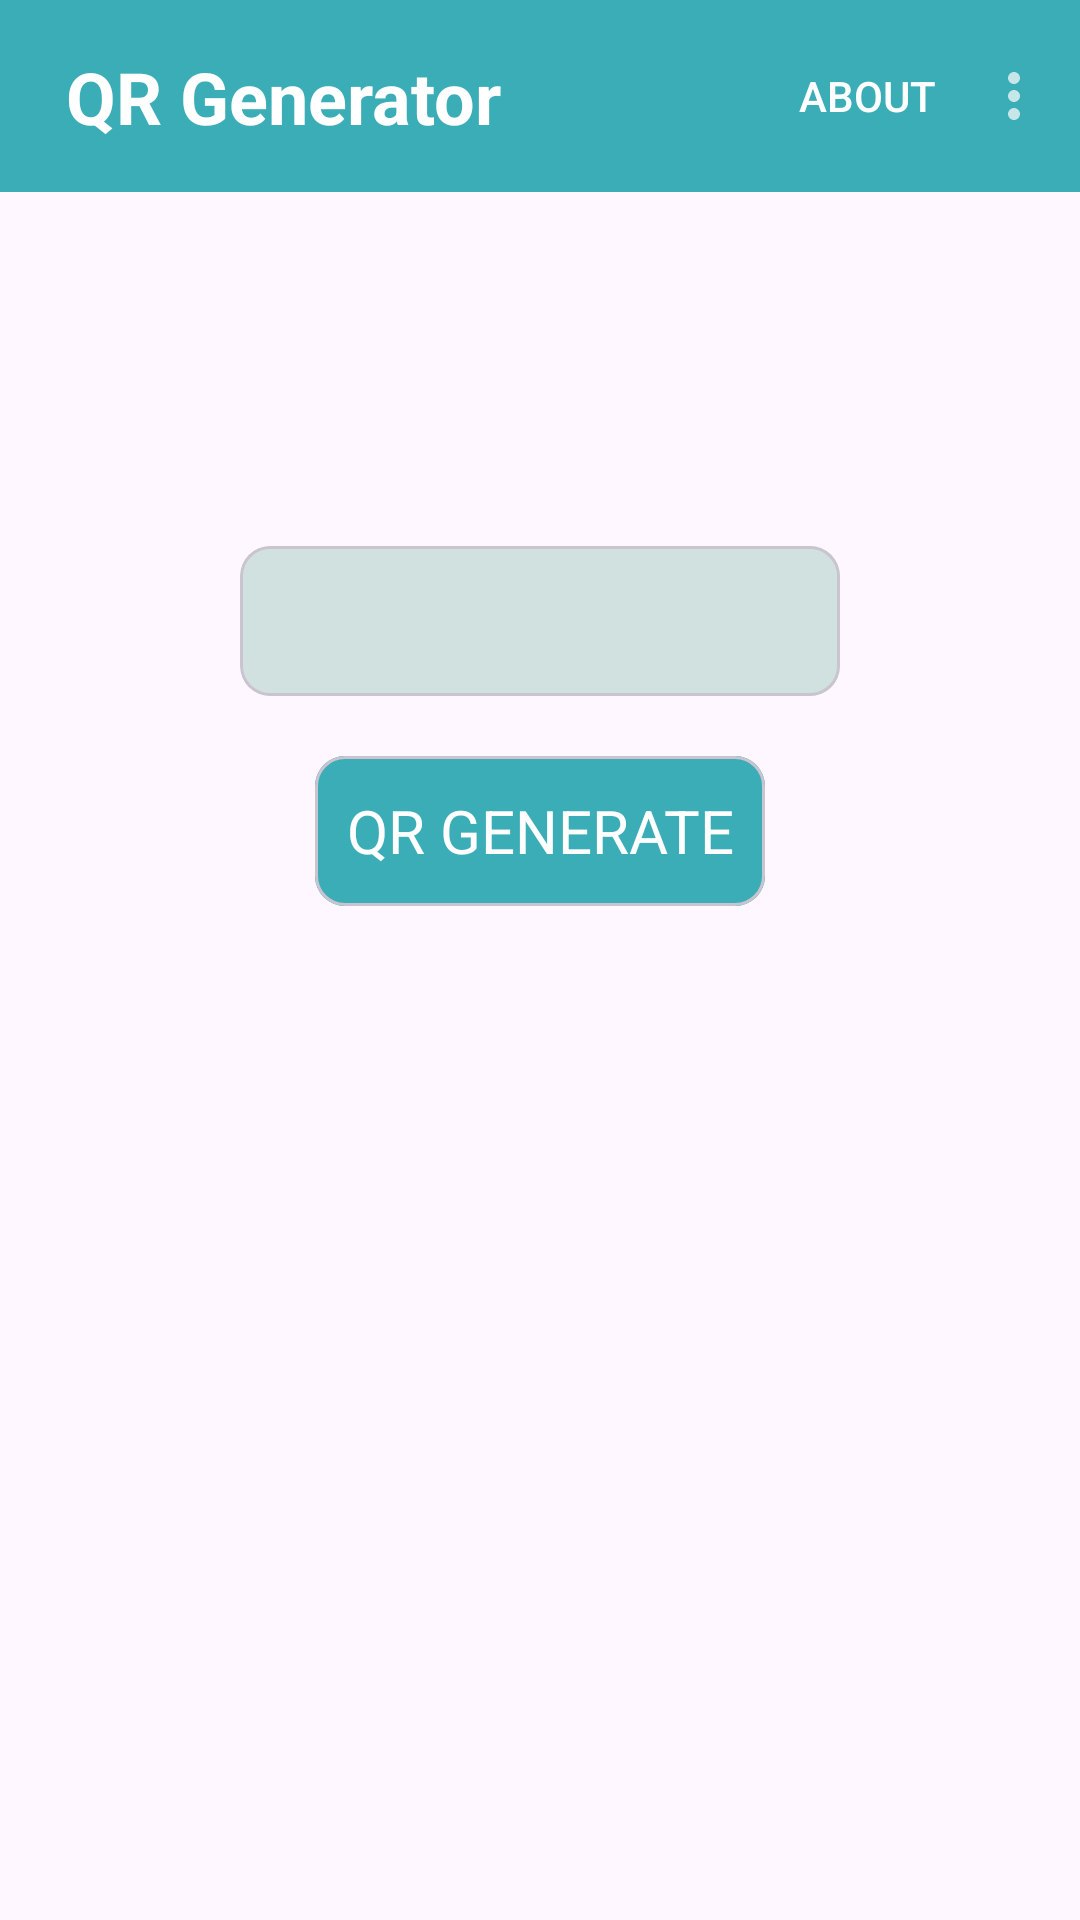

Android layout source for this screen:
<!-- AndroidManifest.xml: application theme Theme.QRGererator -->
<!-- res/layout/activity_main.xml -->
<?xml version="1.0" encoding="utf-8"?>
<androidx.constraintlayout.widget.ConstraintLayout xmlns:android="http://schemas.android.com/apk/res/android"
    xmlns:app="http://schemas.android.com/apk/res-auto"
    xmlns:tools="http://schemas.android.com/tools"
    android:id="@+id/main"
    android:layout_width="match_parent"
    android:layout_height="match_parent"
    tools:context=".ui.MainActivity">

        <include
            android:id="@+id/appBar"
            layout="@layout/appbar"
            android:layout_width="match_parent"
            android:layout_height="wrap_content"
            app:layout_constraintEnd_toEndOf="parent"
            app:layout_constraintStart_toStartOf="parent"
            app:layout_constraintTop_toTopOf="parent" />

    <androidx.constraintlayout.widget.ConstraintLayout
        android:layout_width="match_parent"
        android:layout_height="450dp"
        android:layout_marginTop="70dp"
        app:layout_constraintBottom_toBottomOf="parent"
        app:layout_constraintEnd_toEndOf="parent"
        app:layout_constraintTop_toBottomOf="@id/appBar"
        app:layout_constraintStart_toStartOf="parent">

        <com.google.android.material.card.MaterialCardView
            android:id="@+id/QRCV"
            android:layout_width="220dp"
            android:layout_height="220dp"
            android:text="Generate QR Code"
            android:visibility="gone"
            android:elevation="1dp"
            android:textAlignment="center"
            app:cardCornerRadius="30dp"
            app:layout_constraintEnd_toEndOf="parent"
            app:layout_constraintStart_toStartOf="parent"
            app:layout_constraintTop_toTopOf="parent">

            <ImageView
                android:id="@+id/codeQRIV"
                android:layout_width="220dp"
                android:layout_height="220dp"
                android:layout_gravity="center"
                android:src="@drawable/ic_launcher_background" />
        </com.google.android.material.card.MaterialCardView>


        <com.google.android.material.card.MaterialCardView
            android:id="@+id/inputCV"
            android:layout_width="200dp"
            android:layout_height="50dp"
            android:layout_marginTop="20dp"
            android:text="Generate QR Code"
            android:textAlignment="center"
            android:backgroundTint="@color/textFieldColor"
            app:cardCornerRadius="10dp"
            app:layout_constraintEnd_toEndOf="parent"
            app:layout_constraintStart_toStartOf="parent"
            app:layout_constraintTop_toBottomOf="@+id/QRCV">

            <EditText
                android:id="@+id/inputET"
                android:layout_width="match_parent"
                android:layout_height="match_parent"
                android:layout_marginStart="10dp"
                android:background="@color/textFieldColor"
                android:singleLine="true"
                android:textSize="18sp" />
        </com.google.android.material.card.MaterialCardView>


        <com.google.android.material.card.MaterialCardView
            android:id="@+id/generateBtn"
            android:layout_width="150dp"
            android:layout_height="50dp"
            android:layout_marginTop="20dp"
            android:textAlignment="center"
            app:cardCornerRadius="10dp"
            app:layout_constraintEnd_toEndOf="parent"
            app:layout_constraintStart_toStartOf="parent"
            app:layout_constraintTop_toBottomOf="@+id/inputCV">

            <TextView
                android:layout_width="match_parent"
                android:layout_height="match_parent"
                android:background="@color/secondaryColor"
                android:gravity="center"
                android:text="QR Generate"
                android:textAllCaps="true"
                android:textColor="@color/white"
                android:textSize="20dp" />
        </com.google.android.material.card.MaterialCardView>
    </androidx.constraintlayout.widget.ConstraintLayout>

</androidx.constraintlayout.widget.ConstraintLayout>
<!-- res/layout/appbar.xml (included above) -->
<?xml version="1.0" encoding="utf-8"?>
<androidx.constraintlayout.widget.ConstraintLayout xmlns:android="http://schemas.android.com/apk/res/android"
    xmlns:app="http://schemas.android.com/apk/res-auto"
    android:layout_width="match_parent"
    android:layout_height="match_parent"
    android:id="@+id/appBar">

    <com.google.android.material.appbar.AppBarLayout
        android:layout_width="match_parent"
        android:layout_height="wrap_content"
        android:background="@color/secondaryColor"
        app:layout_constraintTop_toTopOf="parent">

        <androidx.appcompat.widget.Toolbar
            android:id="@+id/myToolBar"
            android:layout_width="match_parent"
            android:layout_height="?attr/actionBarSize"
            android:theme="@style/ThemeOverlay.AppCompat.Dark"
            app:menu="@menu/appbar_menu"
            app:popupTheme="@style/ThemeOverlay.AppCompat.Light">

            <androidx.constraintlayout.widget.ConstraintLayout
                android:layout_width="match_parent"
                android:layout_height="match_parent">

                <TextView
                    android:layout_width="wrap_content"
                    android:layout_height="wrap_content"
                    android:padding="6dp"
                    android:text="QR Generator"
                    android:textColor="@color/white"
                    android:textSize="24sp"
                    android:textStyle="bold"
                    app:layout_constraintBottom_toBottomOf="parent"
                    app:layout_constraintStart_toStartOf="parent"
                    app:layout_constraintTop_toTopOf="parent" />
            </androidx.constraintlayout.widget.ConstraintLayout>

        </androidx.appcompat.widget.Toolbar>


    </com.google.android.material.appbar.AppBarLayout>

</androidx.constraintlayout.widget.ConstraintLayout>
<!-- resources referenced by this layout -->
<resources>
  <color name="secondaryColor">#3AADB7</color>
  <color name="textFieldColor">#D1E1DF</color>
  <color name="white">#FFFFFFFF</color>
  <style name="Theme.QRGererator" parent="Base.Theme.QRGererator" />
  <style name="Base.Theme.QRGererator" parent="Theme.Material3.DayNight.NoActionBar">
          
          
          <item name="colorPrimary">@color/primaryColor</item>
          <item name="android:colorPrimary">@color/primaryColor</item>
      </style>
  <color name="primaryColor">#B23AADB7</color>
</resources>
